Run: headless pygame with SDL's dummy video driver; simulated clock (each Clock.tick advances the game by its frame time, no real sleeping); random seed 0; keys injected as events and as key.get_pressed() state; mouse plan: one left click at the window centre at the start of phase 2, then a move to the lower-right quarter at the start of phase 3.
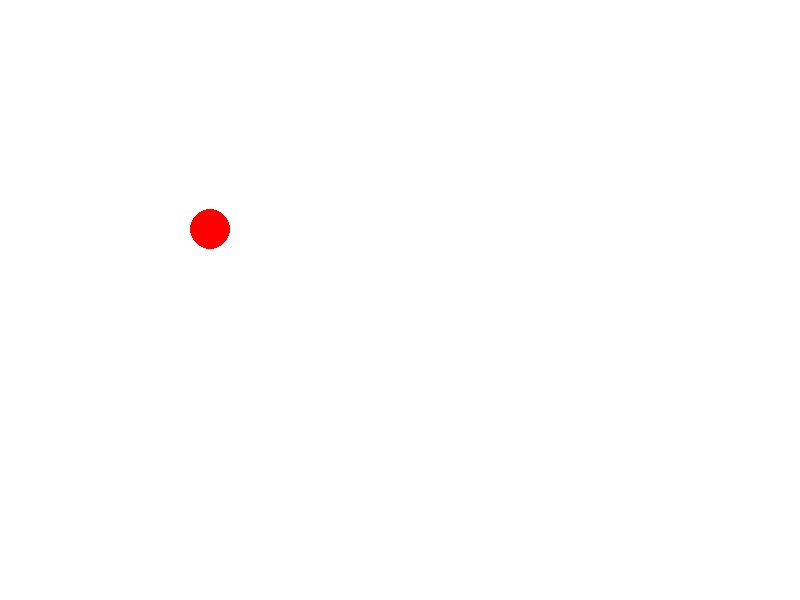
Frame 1 of 4 · flips 1–60 · no input
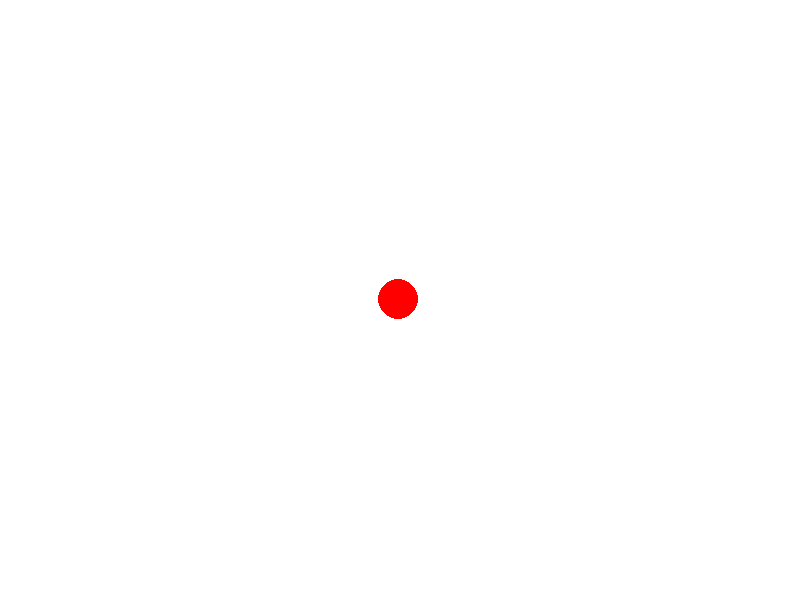
Frame 2 of 4 · flips 61–180 · clicked the window centre · tapped SPACE, RETURN · held RIGHT (→), D
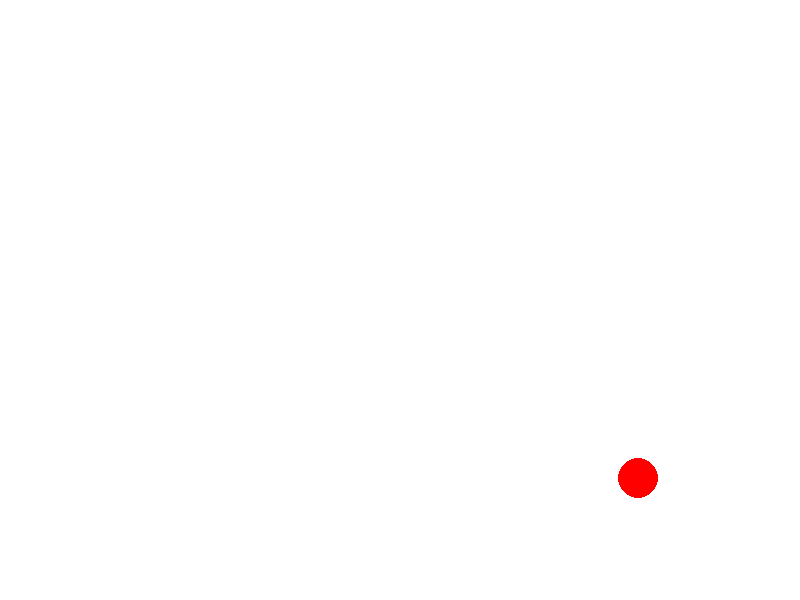
Frame 3 of 4 · flips 181–300 · moved the mouse to the lower-right quarter · held DOWN (↓), S
Frame 4 of 4 · flips 301–420 · held LEFT (←), A, UP (↑), W · screen unchanged from frame 3, image omitted

The pygame program that drew these frames:

import pygame
import random
import math

# Initialize Pygame
pygame.init()

# Screen dimensions
screen_width = 800
screen_height = 600

# Create the screen
screen = pygame.display.set_mode((screen_width, screen_height))
pygame.display.set_caption("Random Circles Bouncing")

# Colors
white = (255, 255, 255)
red = (255, 0, 0)

# Circle properties
circle_radius = 20
circle_speed = 5
circle_x = random.randint(circle_radius, screen_width - circle_radius)
circle_y = random.randint(circle_radius, screen_height - circle_radius)

# Mouse position
mouse_x, mouse_y = pygame.mouse.get_pos()

# Clock for controlling frame rate
clock = pygame.time.Clock()

# Main loop
running = True
while running:
    for event in pygame.event.get():
        if event.type == pygame.QUIT:
            running = False

    # Update mouse position
    mouse_x, mouse_y = pygame.mouse.get_pos()

    # Calculate angle to move towards the mouse
    angle = math.atan2(mouse_y - circle_y, mouse_x - circle_x)

    # Calculate new circle position
    new_x = circle_x + circle_speed * math.cos(angle)
    new_y = circle_y + circle_speed * math.sin(angle)

    # Check if the circle is outside the screen boundaries
    if (
        new_x - circle_radius < 0
        or new_x + circle_radius > screen_width
        or new_y - circle_radius < 0
        or new_y + circle_radius > screen_height
    ):
        # Bounce off the edges
        angle = math.atan2(circle_y - mouse_y, circle_x - mouse_x)
        new_x = circle_x + circle_speed * math.cos(angle)
        new_y = circle_y + circle_speed * math.sin(angle)

    # Update circle position
    circle_x, circle_y = new_x, new_y

    # Clear the screen
    screen.fill(white)

    # Draw the circle
    pygame.draw.circle(screen, red, (int(circle_x), int(circle_y)), circle_radius)

    # Update the display
    pygame.display.flip()

    # Control frame rate
    clock.tick(60)

# Quit Pygame
pygame.quit()
